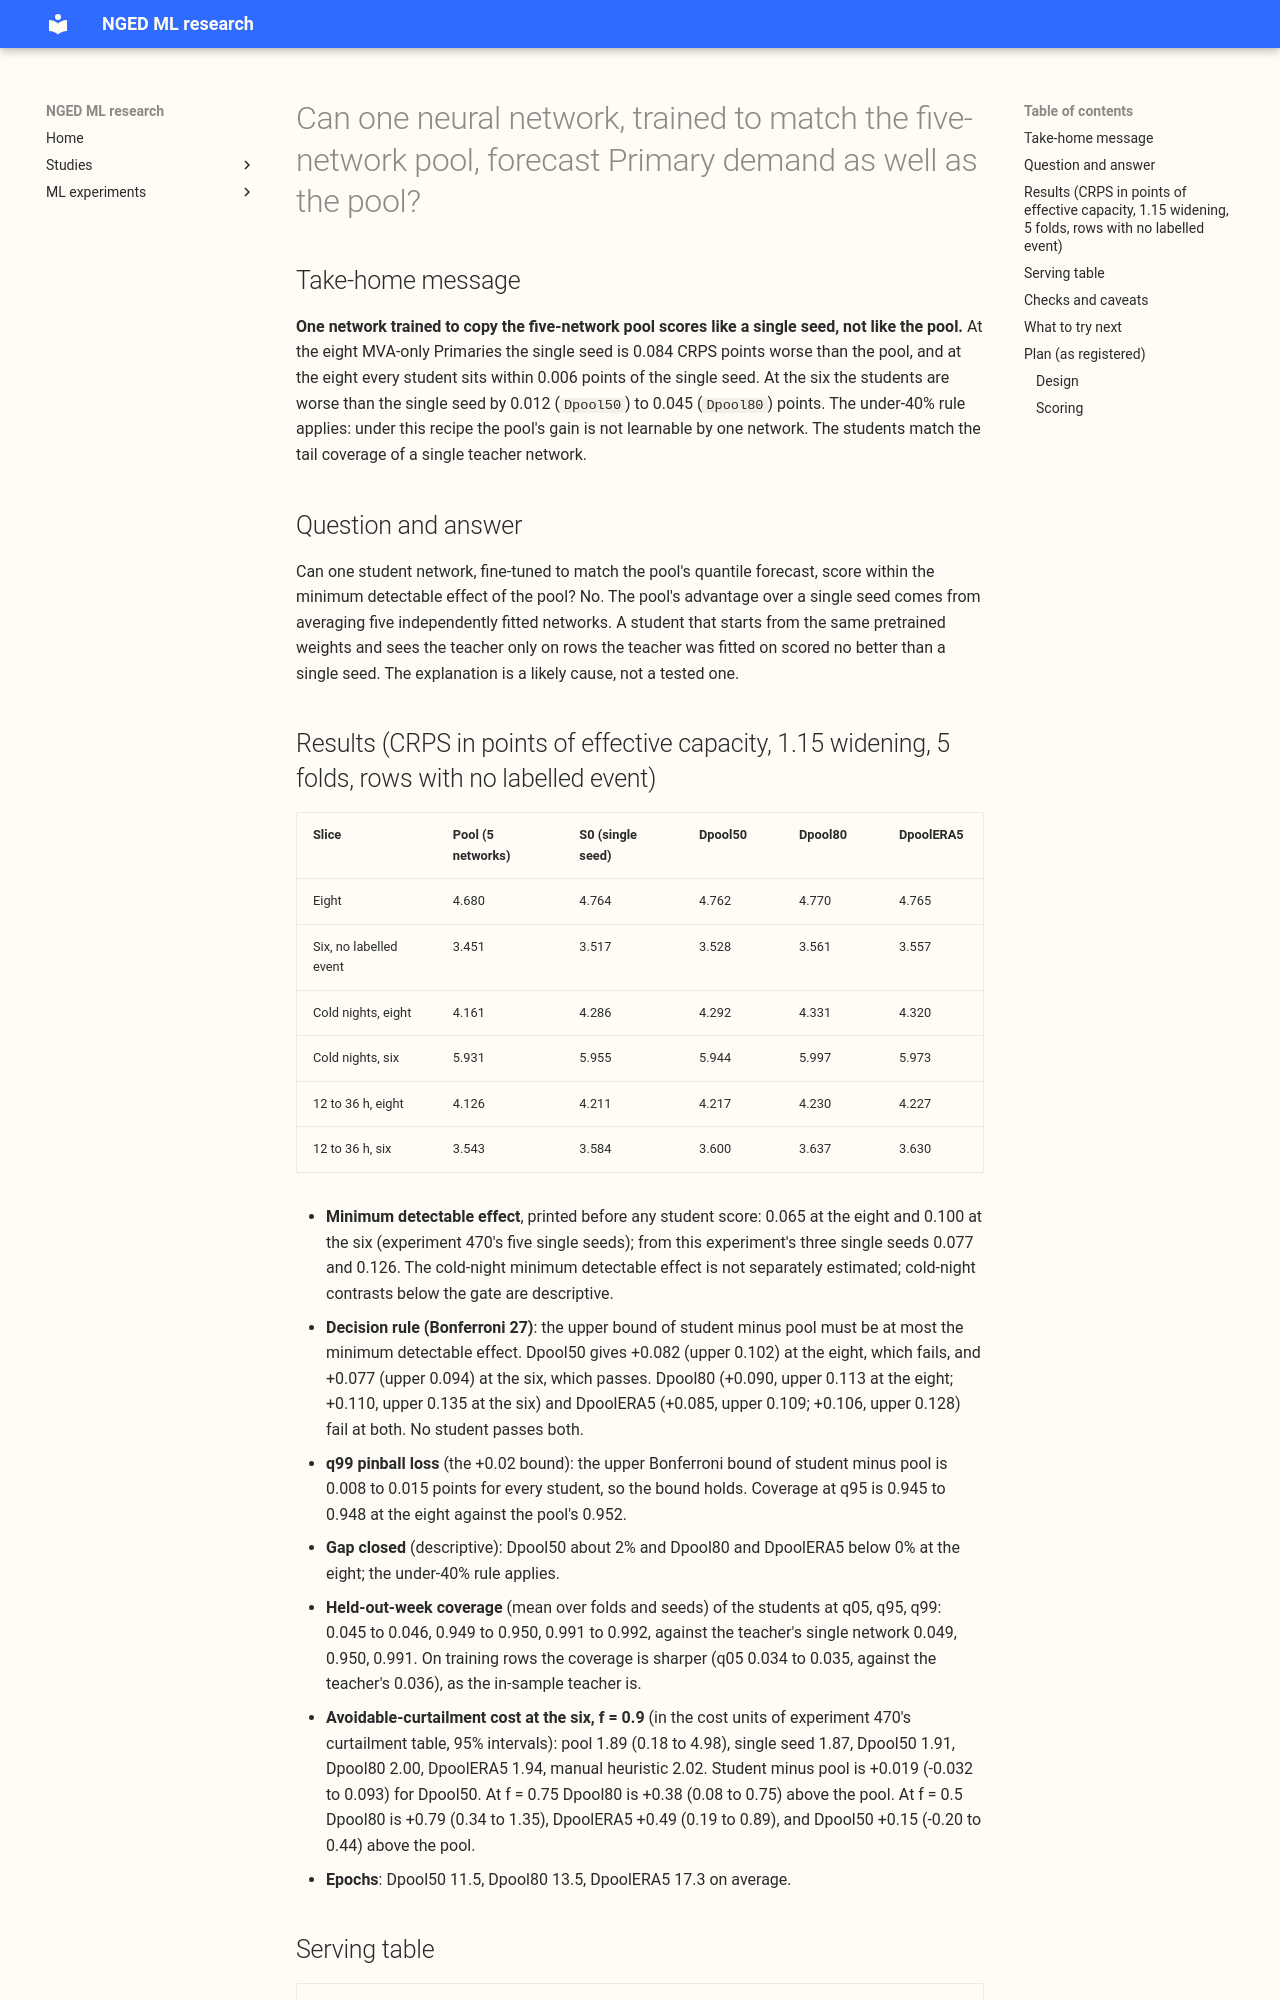

repository: openclimatefix/nged-ml-research · page: ml-experiments/00489-distill-the-five-network-pool-into-one-network/result/index.html · generator: mkdocs

---
id: "00489"
slug: distill-the-five-network-pool-into-one-network
title: >-
  Can one neural network, trained to match the five-network pool, forecast Primary demand as well as
  the pool?
theme: production-reference-and-best-guess
also_relevant_to:
  - calibration-and-uncertainty
status: finished
kind: other
protocol: demand-v2
size: >-
  medium. Stored: student weights and predictions under the experiment's data folder only. Serving
  path: not touched (this repository holds none). Designs: more than one defensible, so the plan
  fixes the loss, the teacher, and the rows before any fit. Callers: this folder's scripts, which
  import experiments 397, 425, 449, and 470. One Sonnet code review before the first fit, one
  Sonnet results review, and two Sonnet write-up reviews.
hypothesis: >-
  The pool of five pretrained-then-fine-tuned networks (A-pool, experiment 425's arm A) can be
  replaced at serving by one network of the same shape, fine-tuned to match the pool's forecast
  distribution, without losing forecast skill beyond the seed noise. This moves the seed averaging
  from the serving path into the training regime.
prediction: >-
  Written before any student score is read. P1: D-pool (the 0.5 and 0.8 teacher mixes) is within
  the printed minimum detectable effect of the pool, 0.065 points of effective capacity at the eight
  MVA-only Primaries and 0.100 at the signed-MW six, on rows with no labelled event, and its q99
  pinball loss is within +0.02 points of the pool's. P2: D-pool-ERA5 does no better than D-pool by
  more than the minimum detectable effect. P3: held-out-week coverage of the students at q05, q95,
  and q99 is within 0.01 of the teacher's. The fraction of the gap between a single seed and the
  pool that a student closes is reported as a descriptive number only.
decision_rule: >-
  A student is within the minimum detectable effect of the pool when the upper Bonferroni bound of
  its CRPS difference to the pool is at most the printed minimum detectable effect, at both the
  eight and the six, and the upper Bonferroni bound of its q99 pinball difference is at most +0.02
  points. Bonferroni count 27 (3 arms x 9 tests). Recommend D-pool if it passes: serving falls from
  5 networks to 1, and refits rise from 5 to 6 fits (the teacher plus the student) or to 1 if the
  teacher is retained between refits. If the point estimate closes 40 to 70% of the gap to a single
  seed but fails the bound, report the trade-off. If it closes under 40%, report that the pool's gain
  is not learnable by one network on these rows.
benchmark: >-
  The pool (A-pool) and a single seed of arm A (S0, the mean of seeds 0 to 2 scored separately),
  both from experiments 425 and 470.
row_set_id: experiment_470_intersection_v1
metric: >-
  CRPS in points of effective capacity, q01, q05, q95, and q99 coverage and pinball loss, and
  avoidable-curtailment cost at f = 0.9, 0.75, and 0.5 at the signed-MW six.
verdict: not supported
best_arm: >-
  Dpool50 (alpha 0.5): CRPS 4.762 points at the eight and 3.528 at the signed-MW six, against 4.680
  and 3.451 for the pool and 4.764 and 3.517 for a single seed.
headline: >-
  No student recovers the pool's gain. Dpool50 closes about 2% of the 0.084-point gap between a single
  seed and the pool at the eight (4.762 against the single seed's 4.764) and -17% at the six
  (it is worse than the single seed), and
  its upper Bonferroni bound against the pool is 0.102 at the eight, above the 0.065 minimum
  detectable effect.
lessons: >-
  A student started from the same pretrained network and trained on the teacher's in-sample outputs
  scores the same as one more single seed. The tails match the teacher: held-out-week coverage is
  within 0.01 of the teacher's at q05, q95, and q99.
take_home_message: >-
  One network trained to copy the five-network pool forecasts no better than a single network
  trained normally, so the pool's gain cannot be moved into training with this recipe. The student
  matches a single teacher network's tail coverage but not the pool's accuracy, probably because
  the teacher is in sample on every row it teaches from. Serving the pool of 5 networks stays the
  way to get that gain.
advice:
  - >-
    Do not distil the five-network pool into one network with a loss on the teacher's in-sample
    outputs; it scores like a single seed (Results table).
  - >-
    Use a pinball loss against the teacher's whole quantile distribution, not against one teacher
    value, when distilling quantiles; the point-target form widened the tails in the timing fit
    (Design).
production_status: not-for-production
adopted_in: none
---

## Take-home message

**One network trained to copy the five-network pool scores like a single seed, not like the pool.**
At the eight MVA-only Primaries the single seed is 0.084 CRPS points worse than the pool, and at the
eight every student sits within 0.006 points of the single seed. At the six the students are worse
than the single seed by 0.012 (`Dpool50`) to 0.045 (`Dpool80`) points. The under-40% rule applies:
under this recipe the pool's gain is not learnable by one network. The students match the tail
coverage of a single teacher network.

## Question and answer

Can one student network, fine-tuned to match the pool's quantile forecast, score within the
minimum detectable effect of the pool? No. The pool's advantage over a single seed comes from
averaging five independently fitted networks. A student that starts from the same pretrained
weights and sees the teacher only on rows the teacher was fitted on scored no better than a single
seed. The
explanation is a likely cause, not a tested one.
